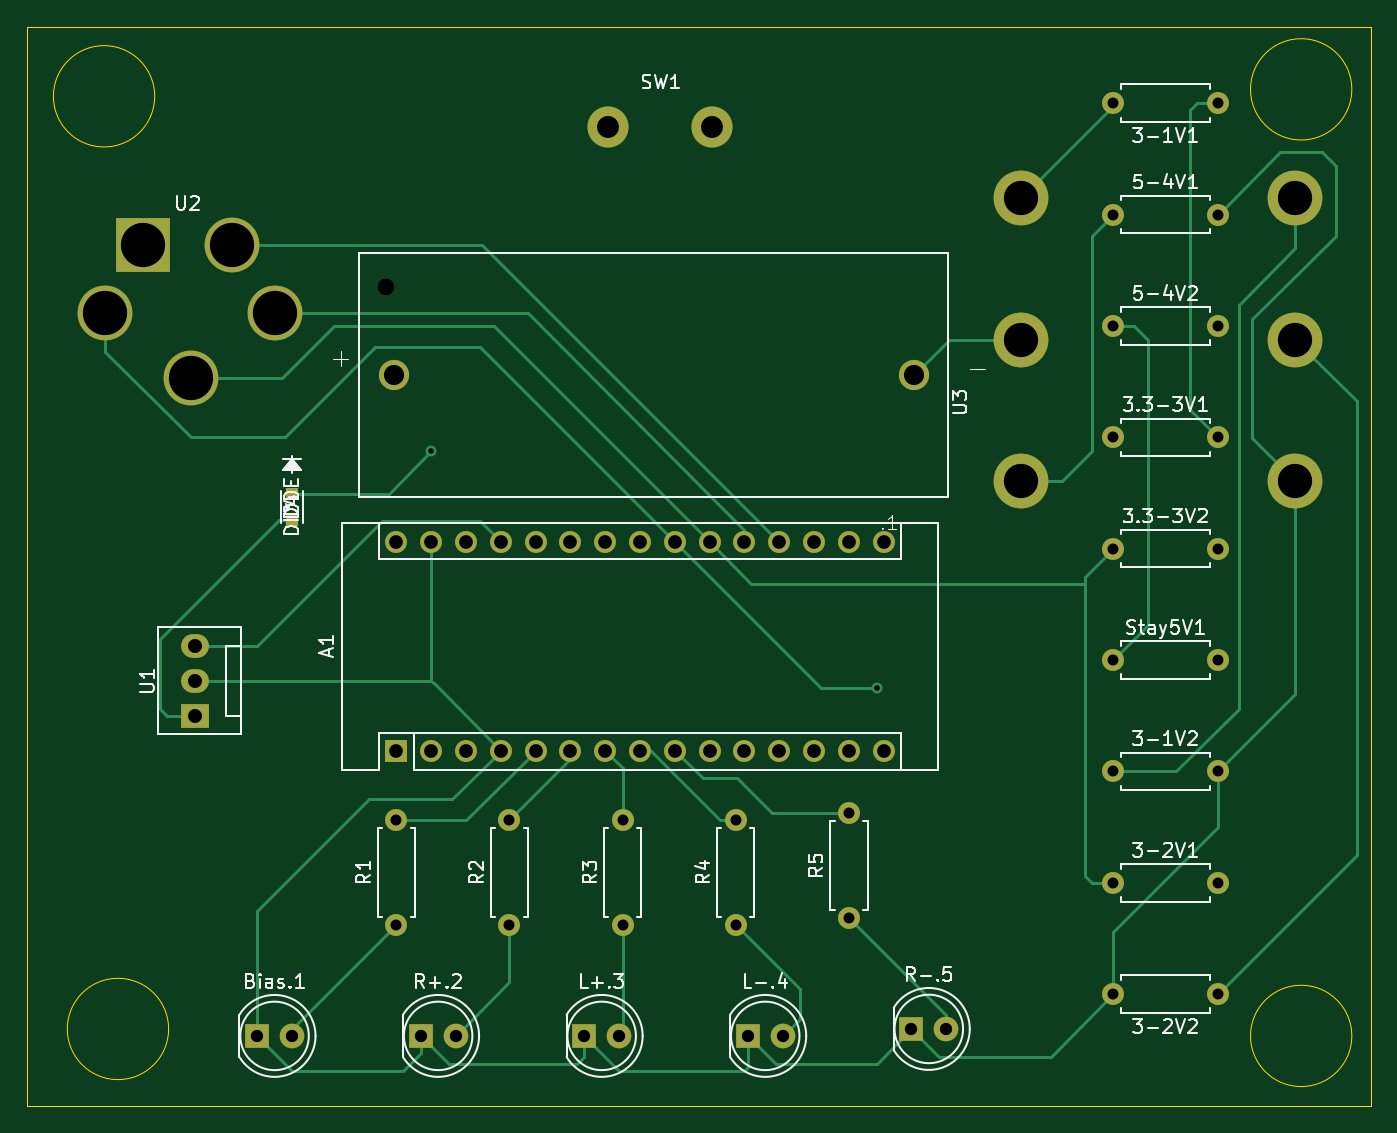
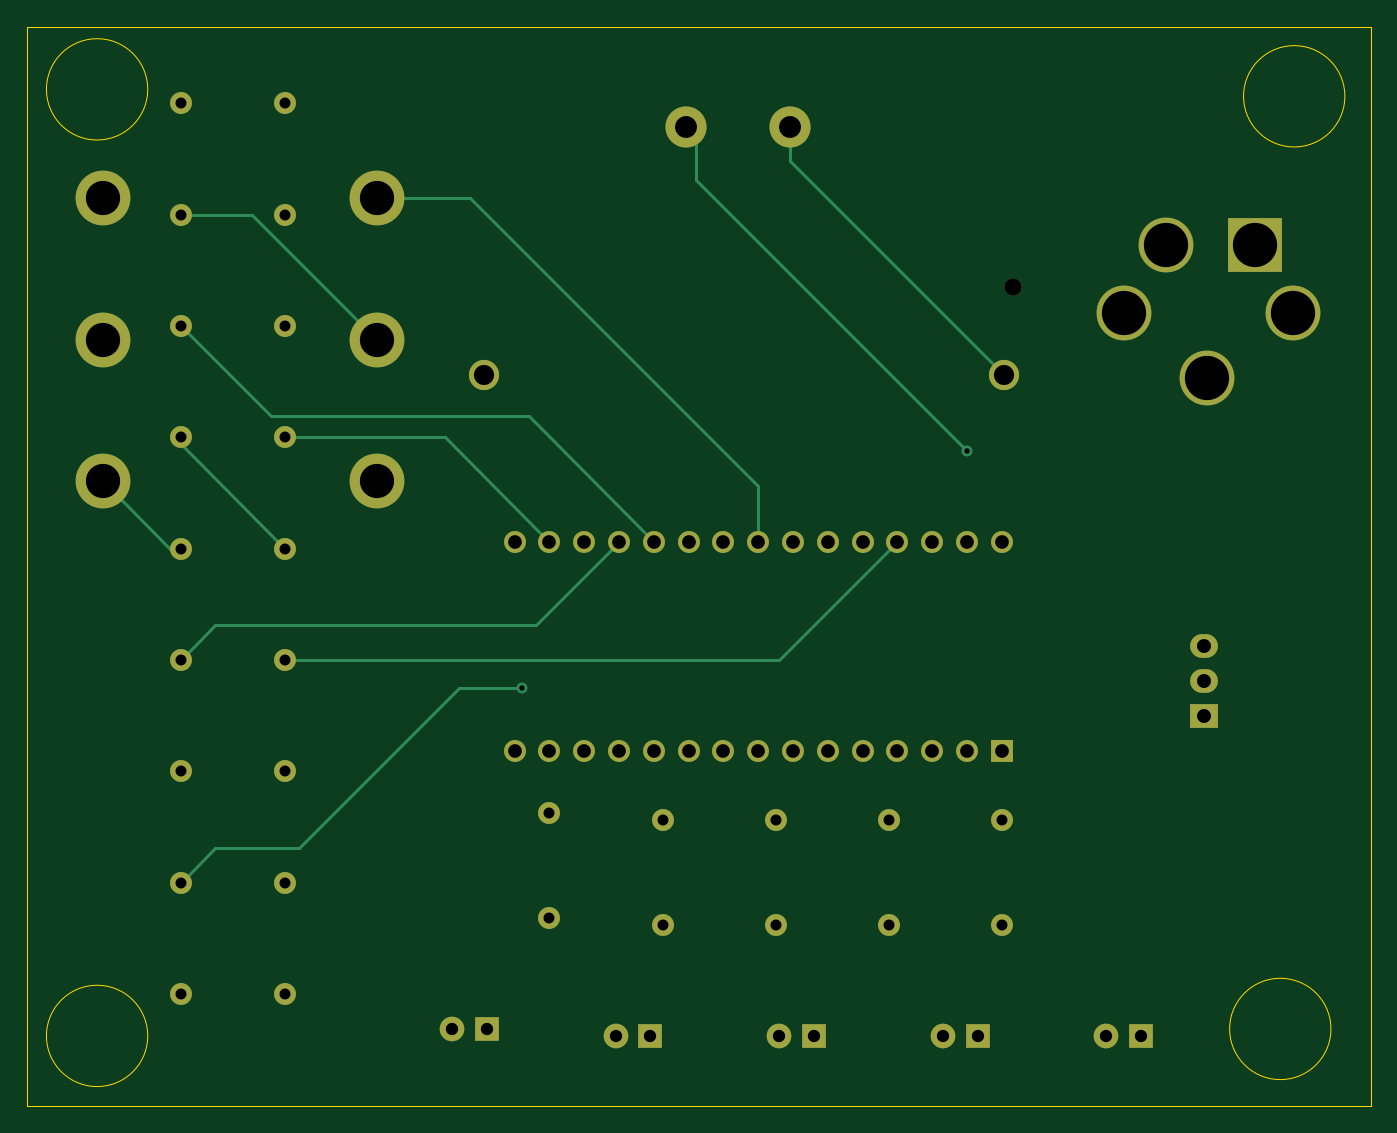
Circuit board: 11 layer files. Board 98.0 x 78.7 mm.
- bottom_copper: SimpleCableTesterStatics-B_Cu.gbl (8385 bytes)
- bottom_mask: SimpleCableTesterStatics-B_Mask.gbs (3867 bytes)
- paste: SimpleCableTesterStatics-B_Paste.gbp (492 bytes)
- bottom_silk: SimpleCableTesterStatics-B_SilkS.gbo (493 bytes)
- outline: SimpleCableTesterStatics-Edge_Cuts.gm1 (1065 bytes)
- top_copper: SimpleCableTesterStatics-F_Cu.gtl (13940 bytes)
- top_mask: SimpleCableTesterStatics-F_Mask.gts (3981 bytes)
- paste: SimpleCableTesterStatics-F_Paste.gtp (600 bytes)
- top_silk: SimpleCableTesterStatics-F_SilkS.gto (34133 bytes)
- drill: SimpleCableTesterStatics-NPTH.drl (66 bytes)
- drill: SimpleCableTesterStatics-PTH.drl (1491 bytes)

=== bottom_copper: SimpleCableTesterStatics-B_Cu.gbl (8385 bytes, source omitted) ===
=== bottom_mask: SimpleCableTesterStatics-B_Mask.gbs ===
%TF.GenerationSoftware,KiCad,Pcbnew,(5.1.10)-1*%
%TF.CreationDate,2021-08-05T18:33:57-07:00*%
%TF.ProjectId,SimpleCableTesterStatics,53696d70-6c65-4436-9162-6c6554657374,rev?*%
%TF.SameCoordinates,Original*%
%TF.FileFunction,Soldermask,Bot*%
%TF.FilePolarity,Negative*%
%FSLAX46Y46*%
G04 Gerber Fmt 4.6, Leading zero omitted, Abs format (unit mm)*
G04 Created by KiCad (PCBNEW (5.1.10)-1) date 2021-08-05 18:33:57*
%MOMM*%
%LPD*%
G01*
G04 APERTURE LIST*
%ADD10R,2.030000X1.730000*%
%ADD11O,2.030000X1.730000*%
%ADD12C,1.270000*%
%ADD13C,2.205000*%
%ADD14O,1.600000X1.600000*%
%ADD15C,1.600000*%
%ADD16R,1.600000X1.600000*%
%ADD17R,1.800000X1.800000*%
%ADD18C,1.800000*%
%ADD19O,4.000000X4.000000*%
%ADD20R,4.000000X4.000000*%
%ADD21O,3.000000X3.000000*%
G04 APERTURE END LIST*
D10*
%TO.C,U1*%
X114808000Y-119888000D03*
D11*
X114808000Y-117348000D03*
X114808000Y-114808000D03*
%TD*%
D12*
%TO.C,.1*%
X128756000Y-88626000D03*
D13*
X129351000Y-94996000D03*
X167321000Y-94996000D03*
%TD*%
D14*
%TO.C,3-1V1*%
X181864000Y-75184000D03*
D15*
X189484000Y-75184000D03*
%TD*%
%TO.C,3-1V2*%
X181864000Y-123952000D03*
D14*
X189484000Y-123952000D03*
%TD*%
D15*
%TO.C,3-2V1*%
X181864000Y-132080000D03*
D14*
X189484000Y-132080000D03*
%TD*%
%TO.C,3-2V2*%
X181864000Y-140208000D03*
D15*
X189484000Y-140208000D03*
%TD*%
%TO.C,3.3-3V1*%
X181864000Y-99568000D03*
D14*
X189484000Y-99568000D03*
%TD*%
D15*
%TO.C,3.3-3V2*%
X181864000Y-107696000D03*
D14*
X189484000Y-107696000D03*
%TD*%
%TO.C,5-4V1*%
X189484000Y-83312000D03*
D15*
X181864000Y-83312000D03*
%TD*%
%TO.C,5-4V2*%
X181864000Y-91440000D03*
D14*
X189484000Y-91440000D03*
%TD*%
D16*
%TO.C,A1*%
X129540000Y-122428000D03*
D14*
X162560000Y-107188000D03*
X132080000Y-122428000D03*
X160020000Y-107188000D03*
X134620000Y-122428000D03*
X157480000Y-107188000D03*
X137160000Y-122428000D03*
X154940000Y-107188000D03*
X139700000Y-122428000D03*
X152400000Y-107188000D03*
X142240000Y-122428000D03*
X149860000Y-107188000D03*
X144780000Y-122428000D03*
X147320000Y-107188000D03*
X147320000Y-122428000D03*
X144780000Y-107188000D03*
X149860000Y-122428000D03*
X142240000Y-107188000D03*
X152400000Y-122428000D03*
X139700000Y-107188000D03*
X154940000Y-122428000D03*
X137160000Y-107188000D03*
X157480000Y-122428000D03*
X134620000Y-107188000D03*
X160020000Y-122428000D03*
X132080000Y-107188000D03*
X162560000Y-122428000D03*
X129540000Y-107188000D03*
X165100000Y-122428000D03*
X165100000Y-107188000D03*
%TD*%
D17*
%TO.C,Bias.1*%
X119380000Y-143256000D03*
D18*
X121920000Y-143256000D03*
%TD*%
%TO.C,R+.2*%
X133858000Y-143256000D03*
D17*
X131318000Y-143256000D03*
%TD*%
%TO.C,L+.3*%
X143256000Y-143256000D03*
D18*
X145796000Y-143256000D03*
%TD*%
%TO.C,L-.4*%
X157734000Y-143256000D03*
D17*
X155194000Y-143256000D03*
%TD*%
%TO.C,R-.5*%
X167132000Y-142748000D03*
D18*
X169672000Y-142748000D03*
%TD*%
D14*
%TO.C,R1*%
X129540000Y-127508000D03*
D15*
X129540000Y-135128000D03*
%TD*%
%TO.C,R2*%
X137795000Y-135128000D03*
D14*
X137795000Y-127508000D03*
%TD*%
%TO.C,R3*%
X146050000Y-127508000D03*
D15*
X146050000Y-135128000D03*
%TD*%
%TO.C,R4*%
X154305000Y-135128000D03*
D14*
X154305000Y-127508000D03*
%TD*%
%TO.C,R5*%
X162560000Y-127000000D03*
D15*
X162560000Y-134620000D03*
%TD*%
D14*
%TO.C,Stay5V1*%
X189484000Y-115824000D03*
D15*
X181864000Y-115824000D03*
%TD*%
D19*
%TO.C,U2*%
X108305600Y-90500200D03*
D20*
X111074200Y-85496400D03*
D19*
X120650000Y-90500200D03*
X114554000Y-95250000D03*
X117576600Y-85496400D03*
%TD*%
%TO.C,U3*%
X175158400Y-102768400D03*
X175158400Y-92428400D03*
X175158400Y-82088400D03*
X195158400Y-92428400D03*
X195158400Y-82088400D03*
X195158400Y-102768400D03*
%TD*%
D21*
%TO.C,SW1*%
X144985400Y-76946800D03*
X152585400Y-76946800D03*
%TD*%
M02*

=== paste: SimpleCableTesterStatics-B_Paste.gbp ===
%TF.GenerationSoftware,KiCad,Pcbnew,(5.1.10)-1*%
%TF.CreationDate,2021-08-05T18:33:57-07:00*%
%TF.ProjectId,SimpleCableTesterStatics,53696d70-6c65-4436-9162-6c6554657374,rev?*%
%TF.SameCoordinates,Original*%
%TF.FileFunction,Paste,Bot*%
%TF.FilePolarity,Positive*%
%FSLAX46Y46*%
G04 Gerber Fmt 4.6, Leading zero omitted, Abs format (unit mm)*
G04 Created by KiCad (PCBNEW (5.1.10)-1) date 2021-08-05 18:33:57*
%MOMM*%
%LPD*%
G01*
G04 APERTURE LIST*
G04 APERTURE END LIST*
M02*

=== bottom_silk: SimpleCableTesterStatics-B_SilkS.gbo ===
%TF.GenerationSoftware,KiCad,Pcbnew,(5.1.10)-1*%
%TF.CreationDate,2021-08-05T18:33:57-07:00*%
%TF.ProjectId,SimpleCableTesterStatics,53696d70-6c65-4436-9162-6c6554657374,rev?*%
%TF.SameCoordinates,Original*%
%TF.FileFunction,Legend,Bot*%
%TF.FilePolarity,Positive*%
%FSLAX46Y46*%
G04 Gerber Fmt 4.6, Leading zero omitted, Abs format (unit mm)*
G04 Created by KiCad (PCBNEW (5.1.10)-1) date 2021-08-05 18:33:57*
%MOMM*%
%LPD*%
G01*
G04 APERTURE LIST*
G04 APERTURE END LIST*
M02*

=== outline: SimpleCableTesterStatics-Edge_Cuts.gm1 ===
%TF.GenerationSoftware,KiCad,Pcbnew,(5.1.10)-1*%
%TF.CreationDate,2021-08-05T18:33:57-07:00*%
%TF.ProjectId,SimpleCableTesterStatics,53696d70-6c65-4436-9162-6c6554657374,rev?*%
%TF.SameCoordinates,Original*%
%TF.FileFunction,Profile,NP*%
%FSLAX46Y46*%
G04 Gerber Fmt 4.6, Leading zero omitted, Abs format (unit mm)*
G04 Created by KiCad (PCBNEW (5.1.10)-1) date 2021-08-05 18:33:57*
%MOMM*%
%LPD*%
G01*
G04 APERTURE LIST*
%TA.AperFunction,Profile*%
%ADD10C,0.050000*%
%TD*%
G04 APERTURE END LIST*
D10*
X102616000Y-69596000D02*
X200660000Y-69596000D01*
X102616000Y-148336000D02*
X102616000Y-69596000D01*
X200660000Y-148336000D02*
X102616000Y-148336000D01*
X200660000Y-69596000D02*
X200660000Y-148336000D01*
X112918296Y-142748000D02*
G75*
G03*
X112918296Y-142748000I-3698296J0D01*
G01*
X111902296Y-74676000D02*
G75*
G03*
X111902296Y-74676000I-3698296J0D01*
G01*
X199278296Y-74168000D02*
G75*
G03*
X199278296Y-74168000I-3698296J0D01*
G01*
X199278296Y-143256000D02*
G75*
G03*
X199278296Y-143256000I-3698296J0D01*
G01*
M02*

=== top_copper: SimpleCableTesterStatics-F_Cu.gtl (13940 bytes, source omitted) ===
=== top_mask: SimpleCableTesterStatics-F_Mask.gts ===
%TF.GenerationSoftware,KiCad,Pcbnew,(5.1.10)-1*%
%TF.CreationDate,2021-08-05T18:33:57-07:00*%
%TF.ProjectId,SimpleCableTesterStatics,53696d70-6c65-4436-9162-6c6554657374,rev?*%
%TF.SameCoordinates,Original*%
%TF.FileFunction,Soldermask,Top*%
%TF.FilePolarity,Negative*%
%FSLAX46Y46*%
G04 Gerber Fmt 4.6, Leading zero omitted, Abs format (unit mm)*
G04 Created by KiCad (PCBNEW (5.1.10)-1) date 2021-08-05 18:33:57*
%MOMM*%
%LPD*%
G01*
G04 APERTURE LIST*
%ADD10R,2.030000X1.730000*%
%ADD11O,2.030000X1.730000*%
%ADD12C,1.270000*%
%ADD13C,2.205000*%
%ADD14O,1.600000X1.600000*%
%ADD15C,1.600000*%
%ADD16R,1.600000X1.600000*%
%ADD17R,1.800000X1.800000*%
%ADD18C,1.800000*%
%ADD19R,0.889000X0.952500*%
%ADD20O,4.000000X4.000000*%
%ADD21R,4.000000X4.000000*%
%ADD22O,3.000000X3.000000*%
G04 APERTURE END LIST*
D10*
%TO.C,U1*%
X114808000Y-119888000D03*
D11*
X114808000Y-117348000D03*
X114808000Y-114808000D03*
%TD*%
D12*
%TO.C,.1*%
X128756000Y-88626000D03*
D13*
X129351000Y-94996000D03*
X167321000Y-94996000D03*
%TD*%
D14*
%TO.C,3-1V1*%
X181864000Y-75184000D03*
D15*
X189484000Y-75184000D03*
%TD*%
%TO.C,3-1V2*%
X181864000Y-123952000D03*
D14*
X189484000Y-123952000D03*
%TD*%
D15*
%TO.C,3-2V1*%
X181864000Y-132080000D03*
D14*
X189484000Y-132080000D03*
%TD*%
%TO.C,3-2V2*%
X181864000Y-140208000D03*
D15*
X189484000Y-140208000D03*
%TD*%
%TO.C,3.3-3V1*%
X181864000Y-99568000D03*
D14*
X189484000Y-99568000D03*
%TD*%
D15*
%TO.C,3.3-3V2*%
X181864000Y-107696000D03*
D14*
X189484000Y-107696000D03*
%TD*%
%TO.C,5-4V1*%
X189484000Y-83312000D03*
D15*
X181864000Y-83312000D03*
%TD*%
%TO.C,5-4V2*%
X181864000Y-91440000D03*
D14*
X189484000Y-91440000D03*
%TD*%
D16*
%TO.C,A1*%
X129540000Y-122428000D03*
D14*
X162560000Y-107188000D03*
X132080000Y-122428000D03*
X160020000Y-107188000D03*
X134620000Y-122428000D03*
X157480000Y-107188000D03*
X137160000Y-122428000D03*
X154940000Y-107188000D03*
X139700000Y-122428000D03*
X152400000Y-107188000D03*
X142240000Y-122428000D03*
X149860000Y-107188000D03*
X144780000Y-122428000D03*
X147320000Y-107188000D03*
X147320000Y-122428000D03*
X144780000Y-107188000D03*
X149860000Y-122428000D03*
X142240000Y-107188000D03*
X152400000Y-122428000D03*
X139700000Y-107188000D03*
X154940000Y-122428000D03*
X137160000Y-107188000D03*
X157480000Y-122428000D03*
X134620000Y-107188000D03*
X160020000Y-122428000D03*
X132080000Y-107188000D03*
X162560000Y-122428000D03*
X129540000Y-107188000D03*
X165100000Y-122428000D03*
X165100000Y-107188000D03*
%TD*%
D17*
%TO.C,Bias.1*%
X119380000Y-143256000D03*
D18*
X121920000Y-143256000D03*
%TD*%
%TO.C,R+.2*%
X133858000Y-143256000D03*
D17*
X131318000Y-143256000D03*
%TD*%
%TO.C,L+.3*%
X143256000Y-143256000D03*
D18*
X145796000Y-143256000D03*
%TD*%
D19*
%TO.C,D4*%
X121920000Y-103676450D03*
X121920000Y-105619550D03*
%TD*%
D18*
%TO.C,L-.4*%
X157734000Y-143256000D03*
D17*
X155194000Y-143256000D03*
%TD*%
%TO.C,R-.5*%
X167132000Y-142748000D03*
D18*
X169672000Y-142748000D03*
%TD*%
D14*
%TO.C,R1*%
X129540000Y-127508000D03*
D15*
X129540000Y-135128000D03*
%TD*%
%TO.C,R2*%
X137795000Y-135128000D03*
D14*
X137795000Y-127508000D03*
%TD*%
%TO.C,R3*%
X146050000Y-127508000D03*
D15*
X146050000Y-135128000D03*
%TD*%
%TO.C,R4*%
X154305000Y-135128000D03*
D14*
X154305000Y-127508000D03*
%TD*%
%TO.C,R5*%
X162560000Y-127000000D03*
D15*
X162560000Y-134620000D03*
%TD*%
D14*
%TO.C,Stay5V1*%
X189484000Y-115824000D03*
D15*
X181864000Y-115824000D03*
%TD*%
D20*
%TO.C,U2*%
X108305600Y-90500200D03*
D21*
X111074200Y-85496400D03*
D20*
X120650000Y-90500200D03*
X114554000Y-95250000D03*
X117576600Y-85496400D03*
%TD*%
%TO.C,U3*%
X175158400Y-102768400D03*
X175158400Y-92428400D03*
X175158400Y-82088400D03*
X195158400Y-92428400D03*
X195158400Y-82088400D03*
X195158400Y-102768400D03*
%TD*%
D22*
%TO.C,SW1*%
X144985400Y-76946800D03*
X152585400Y-76946800D03*
%TD*%
M02*

=== paste: SimpleCableTesterStatics-F_Paste.gtp ===
%TF.GenerationSoftware,KiCad,Pcbnew,(5.1.10)-1*%
%TF.CreationDate,2021-08-05T18:33:57-07:00*%
%TF.ProjectId,SimpleCableTesterStatics,53696d70-6c65-4436-9162-6c6554657374,rev?*%
%TF.SameCoordinates,Original*%
%TF.FileFunction,Paste,Top*%
%TF.FilePolarity,Positive*%
%FSLAX46Y46*%
G04 Gerber Fmt 4.6, Leading zero omitted, Abs format (unit mm)*
G04 Created by KiCad (PCBNEW (5.1.10)-1) date 2021-08-05 18:33:57*
%MOMM*%
%LPD*%
G01*
G04 APERTURE LIST*
%ADD10R,0.889000X0.952500*%
G04 APERTURE END LIST*
D10*
%TO.C,D4*%
X121920000Y-103676450D03*
X121920000Y-105619550D03*
%TD*%
M02*

=== top_silk: SimpleCableTesterStatics-F_SilkS.gto (34133 bytes, source omitted) ===
=== drill: SimpleCableTesterStatics-NPTH.drl ===
M48
INCH,TZ
T1C0.0500
%
G90
G05
T1
X50691Y-34892
T0
M30

=== drill: SimpleCableTesterStatics-PTH.drl ===
M48
INCH,TZ
T1C0.0157
T2C0.0315
T3C0.0354
T4C0.0394
T5C0.0402
T6C0.0579
T7C0.0630
T8C0.0984
T9C0.1272
%
G90
G05
T1
X52000Y-39600
X64800Y-46400
T2
X51000Y-50200
X51000Y-53200
X54250Y-50200
X54250Y-53200
X57500Y-50200
X57500Y-53200
X60750Y-50200
X60750Y-53200
X64000Y-50000
X64000Y-53000
X71600Y-29600
X71600Y-32800
X71600Y-36000
X71600Y-39200
X71600Y-42400
X71600Y-45600
X71600Y-48800
X71600Y-52000
X71600Y-55200
X74600Y-29600
X74600Y-32800
X74600Y-36000
X74600Y-39200
X74600Y-42400
X74600Y-45600
X74600Y-48800
X74600Y-52000
X74600Y-55200
T3
X47000Y-56400
X48000Y-56400
X51700Y-56400
X52700Y-56400
X56400Y-56400
X57400Y-56400
X61100Y-56400
X62100Y-56400
X65800Y-56200
X66800Y-56200
T4
X51000Y-42200
X51000Y-48200
X52000Y-42200
X52000Y-48200
X53000Y-42200
X53000Y-48200
X54000Y-42200
X54000Y-48200
X55000Y-42200
X55000Y-48200
X56000Y-42200
X56000Y-48200
X57000Y-42200
X57000Y-48200
X58000Y-42200
X58000Y-48200
X59000Y-42200
X59000Y-48200
X60000Y-42200
X60000Y-48200
X61000Y-42200
X61000Y-48200
X62000Y-42200
X62000Y-48200
X63000Y-42200
X63000Y-48200
X64000Y-42200
X64000Y-48200
X65000Y-42200
X65000Y-48200
T5
X45200Y-45200
X45200Y-46200
X45200Y-47200
T6
X50926Y-37400
X65874Y-37400
T7
X57081Y-30294
X60073Y-30294
T8
X68960Y-32318
X68960Y-36389
X68960Y-40460
X76834Y-32318
X76834Y-36389
X76834Y-40460
T9
X42640Y-35630
X43730Y-33660
X45100Y-37500
X46290Y-33660
X47500Y-35630
T0
M30

